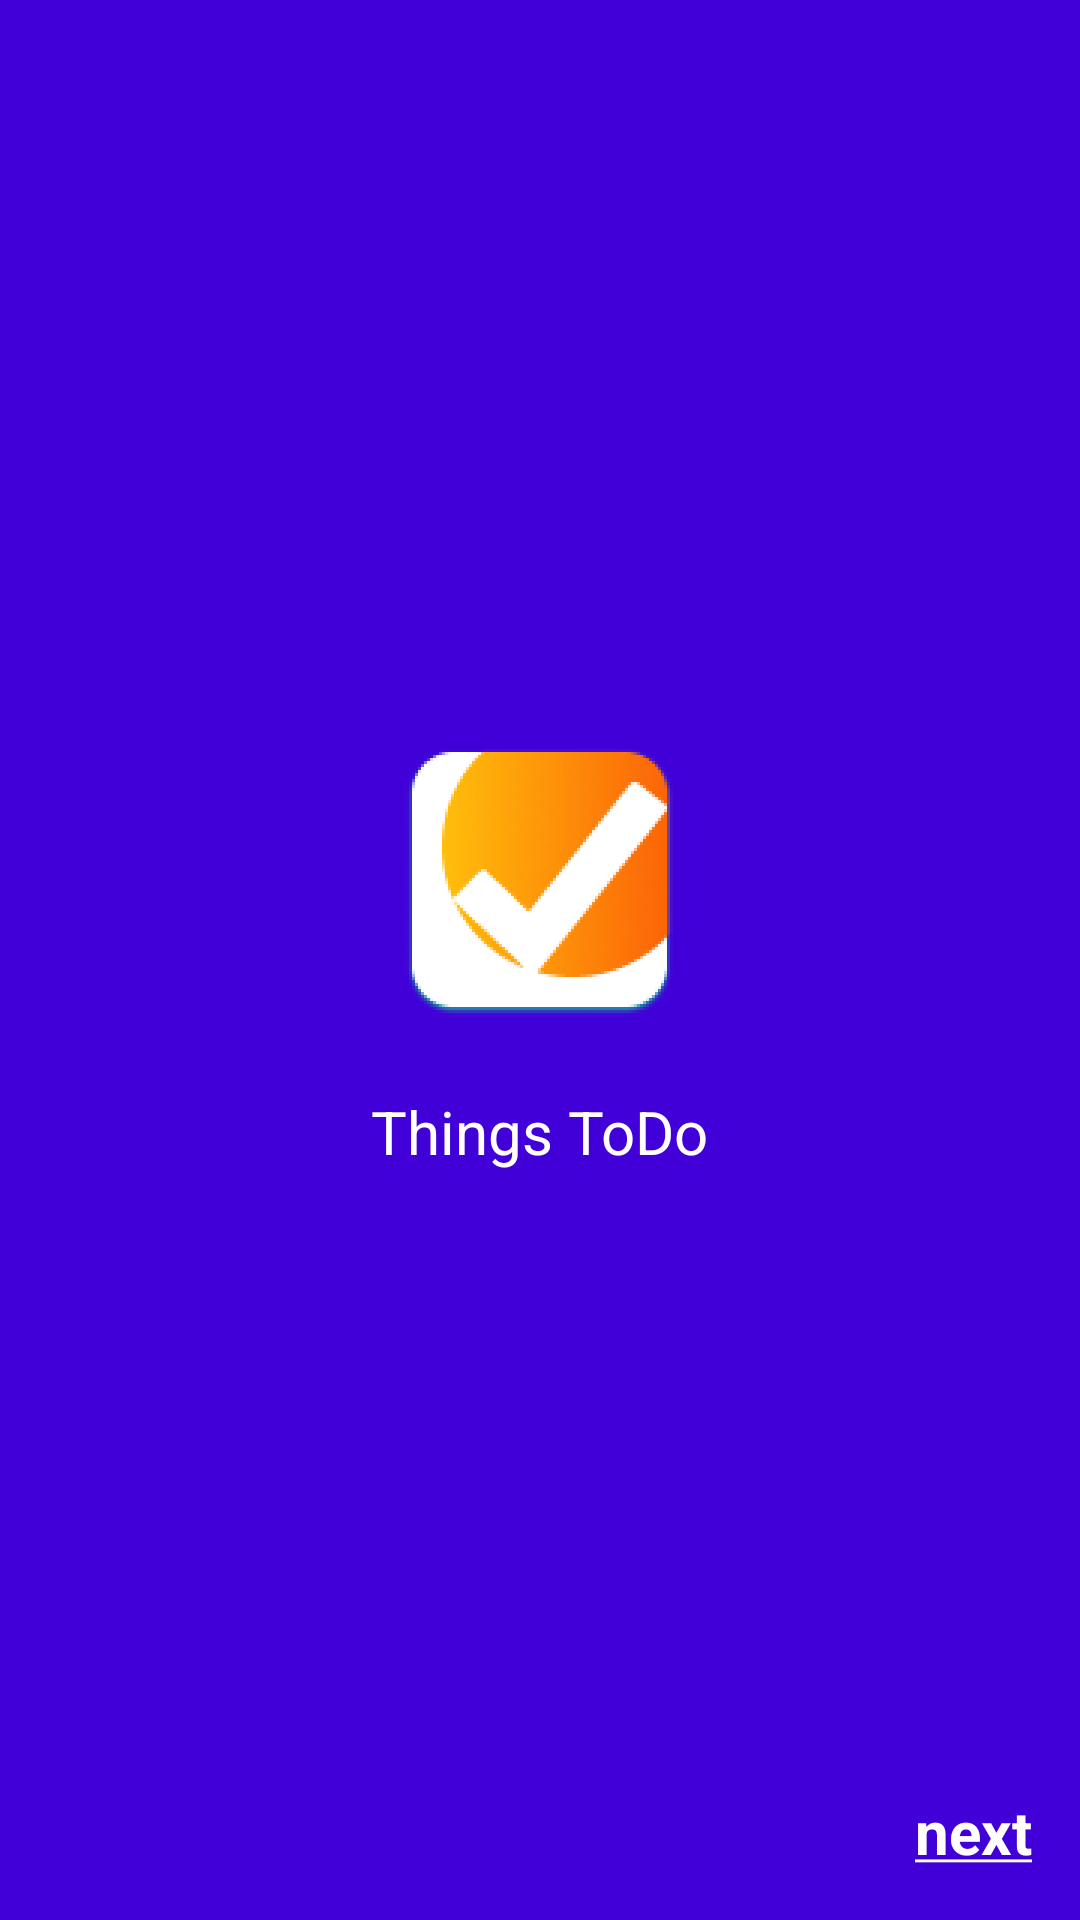

Produce the Android XML layout that renders to this screen, including the resource entries it uses.
<!-- AndroidManifest.xml: application theme Theme.TODOListAPP -->
<!-- res/layout/activity_main.xml -->
<?xml version="1.0" encoding="utf-8"?>
<androidx.constraintlayout.widget.ConstraintLayout xmlns:android="http://schemas.android.com/apk/res/android"
    xmlns:app="http://schemas.android.com/apk/res-auto"
    xmlns:tools="http://schemas.android.com/tools"
    android:layout_width="match_parent"
    android:background="@color/purple_700"
    android:layout_height="match_parent"
    tools:context=".MainActivity">

    <LinearLayout
        android:layout_width="wrap_content"
        android:layout_height="wrap_content"
        app:layout_constraintBottom_toBottomOf="parent"
        android:orientation="vertical"
        android:gravity="center"
        app:layout_constraintEnd_toEndOf="parent"
        app:layout_constraintStart_toStartOf="parent"
        app:layout_constraintTop_toTopOf="parent">

        <ImageView
            android:layout_width="wrap_content"
            android:layout_height="wrap_content"
            android:src="@drawable/splash_background" />

        <TextView
            android:layout_width="wrap_content"
            android:textColor="@color/white"
            android:layout_height="wrap_content"
            android:layout_marginTop="25dp"
            android:textSize="20sp"
            android:text="@string/things_to_do"/>
    </LinearLayout>


    <TextView
        android:id="@+id/next"
        android:layout_width="wrap_content"
        android:layout_height="wrap_content"
        android:text="@string/next_underlined"
        android:textStyle="bold"
        android:layout_margin="16dp"
        android:textColor="@color/white"
        android:textSize="20sp"
        app:layout_constraintBottom_toBottomOf="parent"
        app:layout_constraintEnd_toEndOf="parent" />
</androidx.constraintlayout.widget.ConstraintLayout>
<!-- resources referenced by this layout -->
<resources>
  <color name="purple_700">#4200D8</color>
  <color name="white">#FFFFFFFF</color>
  <!-- drawable splash_background: png bitmap (drawable-hdpi, 14231 bytes) -->
  <string name="next_underlined"><u>next</u></string>
  <string name="things_to_do">Things ToDo</string>
  <style name="Theme.TODOListAPP" parent="Theme.MaterialComponents.DayNight.NoActionBar">
          
          <item name="colorPrimary">@color/purple_500</item>
          <item name="colorPrimaryVariant">@color/purple_700</item>
          <item name="colorOnPrimary">@color/white</item>
          
          <item name="colorSecondary">@color/teal_200</item>
          <item name="colorSecondaryVariant">@color/teal_700</item>
          <item name="colorOnSecondary">@color/black</item>
          
          <item name="android:statusBarColor" tools:targetApi="l">?attr/colorPrimaryVariant</item>
          
      </style>
  <color name="purple_500">#FF6200EE</color>
  <color name="teal_200">#FF03DAC5</color>
  <color name="teal_700">#FF018786</color>
  <color name="black">#FF000000</color>
</resources>
